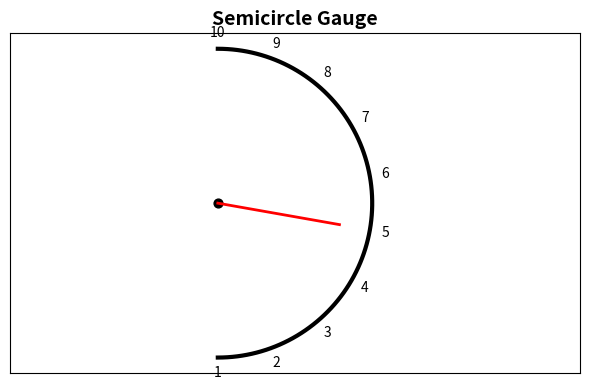

Recreate this plot in Python.
import matplotlib.pyplot as plt
import numpy as np

# Create semicircle gauge
fig, ax = plt.subplots(figsize=(6, 4))
theta = np.linspace(-np.pi/2, np.pi/2, 100)  # Semicircle arc from -90 to 90 degrees
r = 1
ax.plot(r * np.cos(theta), r * np.sin(theta), color='black', linewidth=3)  # Draw semicircle

# Add number labels (1 to 10) along the arc
num_labels = np.linspace(1, 10, 10)
angles = np.linspace(-np.pi/2, np.pi/2, 10)  # Spread 1-10 evenly
for num, angle in zip(num_labels, angles):
    x = 1.1 * r * np.cos(angle)
    y = 1.1 * r * np.sin(angle)
    ax.text(x, y, f'{int(num)}', ha='center', va='center', fontsize=10)

# Needle (example: pointing to 5, adjustable 1-10)
needle_value = 5  # Change this from 1 to 10 to move the needle
needle_angle = -np.pi/2 + (needle_value - 1) * (np.pi / 9)  # Map 1-10 to -90 to 90 degrees
needle_length = 0.8
ax.plot([0, needle_length * np.cos(needle_angle)], [0, needle_length * np.sin(needle_angle)], 
        color='red', linewidth=2)

# Center pivot
ax.scatter(0, 0, color='black', s=40)

# Customize
ax.set_title('Semicircle Gauge', fontsize=14, fontweight='bold')
ax.set_xlim(-1.5, 1.5)
ax.set_ylim(-0.2, 1.5)
ax.axis('equal')
ax.grid(False)
ax.set_xticks([])
ax.set_yticks([])

plt.tight_layout()
plt.show()